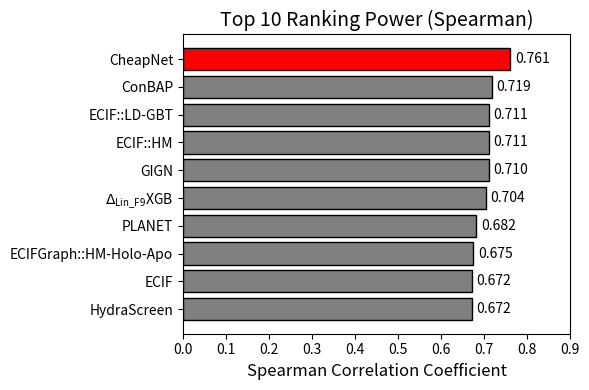

Reproduce this figure in Python. (Note: this script raises an exception after producing the figure.)
# import matplotlib.pyplot as plt

# # Data for the plot
# models = ['ΔvinaRF20', 'CheapNet', 'GIGN', 'PLANET', 'IGN', 'EGNN', 'ChemPLP@GOLD', r'$DrugScore^{CSD}$', 'LUDI2@DS', 'LUDI1@DS']
# spearman_coefficients = [0.750, 0.744, 0.709, 0.682, 0.660, 0.649, 0.633, 0.630, 0.629, 0.612]

# # # Data for the plot
# # models = ['ΔvinaRF20', 'CheapNet', 'GIGN', 'PLANET', 'IGN', 'EGNN', 'ChemPLP@GOLD', r'$DrugScore^{CSD}$', 'LUDI2@DS', 'LUDI1@DS', 
# #           'LigScore2@DS', 'DrugScore2018', 'Affinity-dG@MOE', 'X-Score', 'X-ScoreHM', 
# #           'LigScore1@DS', 'ChemScore@SYBYL', 'London-dG@MOE', 'G-Score@SYBYL', 'PLP2@DS', 'ΔSAS', 'PLP1@DS', 
# #           'D-Score@SYBYL', 'X-ScoreHP', 'ASP@GOLD', 'X-ScoreHS', 'PMF@DS', 'Alpha-HB@MOE', 'LUDI3@DS', 
# #           'Autodock Vina', 'ChemScore@GOLD', 'Jain@DS', 'GBVI/WSA-dG@MOE', 'PMF04@DS', 'PMF@SYBYL', 'ASE@MOE', 
# #           'GlideScoreSP', 'GoldScore@GOLD', 'GlideScore-XP']
# # spearman_coefficients = [0.750, 0.744, 0.709, 0.682, 0.660, 0.649, 0.633, 0.630, 0.629, 0.612, 0.608, 0.607, 
# #                          0.604, 0.604, 0.603, 0.599, 0.593, 0.593, 0.591, 0.589, 0.588, 
# #                          0.582, 0.577, 0.573, 0.553, 0.547, 0.537, 0.535, 0.532, 0.528, 0.526, 0.521, 0.489, 0.481, 
# #                          0.449, 0.439, 0.419, 0.284, 0.257]

import matplotlib.pyplot as plt
import pandas as pd

model_pairs = [
    ('CheapNet', 0.761, 0.870),
    ('ConBAP', 0.719, 0.864),
    ('ECIF', 0.672, 0.805),
    ('ECIFgraph', 0.556, 0.731),
    ('ECIF::HM', 0.711, 0.834),
    ('ECIF::LD-GBT', 0.711, 0.834),
    ('ECIFGraph::HM-Apo', 0.636, 0.772),
    ('ECIFGraph::HM-Holo', 0.645, 0.769),
    ('ECIFGraph::HM-Holo-Apo', 0.675, 0.820),
    ('AEScore', 0.640, 0.830),
    ('AK-score', 0.670, 0.812),
    ('HydraScreen', 0.672, 0.86),
    ('TopBP', -1, 0.861),
    ('HAC-Net', -1, 0.846),
    ('GIGN', 0.710, 0.840),
    ('PLANET', 0.682, 0.824),
    ('AGL-Score', -1, 0.833),
    (r'$K_{\mathregular{DEEP}}$', -1, 0.82),
    ('Pafnucy', -1, 0.78),
    ('OnionNet', -1, 0.816),
    ('OnionNet-2', -1, 0.864),
    ('IGN', 0.667, 0.821),
    (r'$\Delta_{\mathregular{vina}}\mathregular{RF}_{20}$', 0.635, 0.739),
    (r'$\Delta_{\mathregular{vina}}\mathregular{XGB}$', 0.647, 0.796),
    (r'$\Delta_{\mathregular{Lin\_F9}}\mathregular{XGB}$', 0.704, 0.845),
    ('EGNN', 0.660, 0.816),
    ('RTMScore', 0.531, 0.455),
    ('ChemPLP@GOLD', 0.633, 0.614),
    (r'$\mathregular{DrugScore}^{\mathregular{CSD}}$', 0.630, 0.596),
    ('LUDI2@DS', 0.629, 0.526),
    ('LUDI1@DS', 0.612, 0.494),
    ('LigScore2@DS', 0.608, 0.54),
    ('DrugScore2018', 0.607, 0.602),
    ('Affinity-dG@MOE', 0.604, 0.552),
    ('X-Score', 0.604, 0.629),
    ('X-ScoreHM', 0.603, 0.631),
    ('LigScore1@DS', 0.599, 0.425),
    ('ChemScore@SYBYL', 0.593, 0.59),
    ('London-dG@MOE', 0.593, 0.405),
    ('G-Score@SYBYL', 0.591, 0.572),
    ('PLP2@DS', 0.589, 0.563),
    (r'$\Delta \mathregular{SAS}$', 0.588, 0.625),
    ('PLP1@DS', 0.582, 0.581),
    ('D-Score@SYBYL', 0.577, 0.531),
    ('X-ScoreHP', 0.573, 0.609),
    ('ASP@GOLD', 0.553, 0.617),
    ('X-ScoreHS', 0.547, 0.621),
    ('PMF@DS', 0.537, 0.422),
    ('Alpha-HB@MOE', 0.535, 0.569),
    ('LUDI3@DS', 0.532, 0.502),
    ('Autodock Vina', 0.528, 0.604),
    ('ChemScore@GOLD', 0.526, 0.574),
    ('Jain@DS', 0.521, 0.457),
    ('GBVI_WSA-dG@MOE', 0.489, 0.496),
    ('PMF04@DS', 0.481, 0.212),
    ('PMF@SYBYL', 0.449, 0.262),
    ('ASE@MOE', 0.439, 0.591),
    ('GlideScoreSP', 0.419, 0.513),
    ('GoldScore@GOLD', 0.284, 0.416),
    ('GlideScore-XP', 0.257, 0.467)
]
# Convert the list of tuples into a DataFrame
df = pd.DataFrame(model_pairs, columns=['Model', 'Spearman', 'Pearson'])
df_filtered_spearman = df[df['Spearman'] != -1]
df_filtered_pearson = df[df['Pearson'] != -1]
# Function to plot the correlations
def plot_correlation(df, correlation_column, title, file_prefix, top_n=None):
    if top_n:  # Plot only the top_n values if specified
        df = df.nlargest(top_n, correlation_column)
    df = df.sort_values(correlation_column)  # Sort the values for plotting
    # Create the figure
    plt.figure(figsize=(6, 4) if top_n else (6, 10))
    
    # Assign colors (Red for CheapNet, Gray for others)
    colors = ['red' if 'CheapNet' in model else 'gray' for model in df['Model']]
    
    # Create the horizontal bar chart
    bars = plt.barh(df['Model'], df[correlation_column], color=colors, edgecolor='black')
    
    # Add correlation values next to the bars
    for bar in bars:
        plt.text(bar.get_width() + 0.01, bar.get_y() + bar.get_height()/2, f'{bar.get_width():.3f}', va='center', fontsize=10)
    
    # Set labels and title
    plt.xlabel(f'{correlation_column} Correlation Coefficient', fontsize=12)
    plt.title(title, fontsize=14)
    plt.xlim(0, 0.9 if correlation_column == 'Spearman' else 1)  # Adjust xlim based on the column
    
    # Remove the grid for a cleaner look
    plt.grid(False)
    
    # Use tight layout and adjust bbox_inches to ensure text fits
    plt.tight_layout()
    
    # Save the figure in both PNG and PDF formats
    plt.savefig(f'figure/{file_prefix}.png', format='png', bbox_inches='tight')
    plt.savefig(f'figure/{file_prefix}.pdf', format='pdf', bbox_inches='tight')
    
# Plot the top 10 and full Spearman correlation
plot_correlation(df_filtered_spearman, 'Spearman', 'Top 10 Ranking Power (Spearman)', 'spearman_correlation_paper_figure_top10', top_n=10)
plot_correlation(df_filtered_spearman, 'Spearman', 'Ranking Power (Spearman)', 'spearman_correlation_paper_figure_full')
plot_correlation(df_filtered_pearson, 'Pearson', 'Top 10 Scoring Power (Pearson)', 'pearson_correlation_paper_figure_top10', top_n=10)
plot_correlation(df_filtered_pearson, 'Pearson', 'Scoring Power (Pearson)', 'pearson_correlation_paper_figure_full')